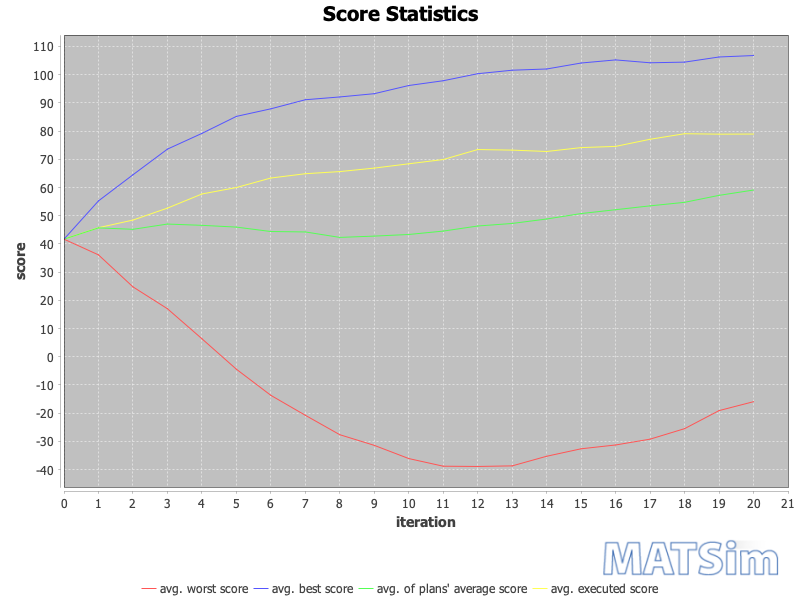

Data behind this chart, as committed beside it:
iteration; avg_executed; avg_worst; avg_average; avg_best
0; 41.69; 41.69; 41.69; 41.69
1; 45.75; 36.12; 45.69; 55.26
2; 48.47; 24.78; 45.19; 64.51
3; 52.69; 17.03; 47.05; 73.61
4; 57.71; 6.393; 46.59; 79.18
5; 59.99; -4.405; 45.97; 85.21
6; 63.37; -13.67; 44.4; 87.9
7; 64.89; -20.74; 44.25; 91.12
8; 65.65; -27.62; 42.32; 92.1
9; 66.88; -31.39; 42.78; 93.26
10; 68.41; -36.08; 43.35; 96.16
11; 69.92; -38.79; 44.55; 97.85
12; 73.46; -38.88; 46.35; 100.3
13; 73.26; -38.67; 47.26; 101.6
14; 72.77; -35.26; 48.84; 102
15; 74.15; -32.61; 50.77; 104.1
16; 74.58; -31.26; 52.14; 105.2
17; 77.1; -29.2; 53.5; 104.2
18; 79.07; -25.48; 54.75; 104.4
19; 78.91; -19.08; 57.22; 106.3
20; 78.95; -15.91; 59.1; 106.8
